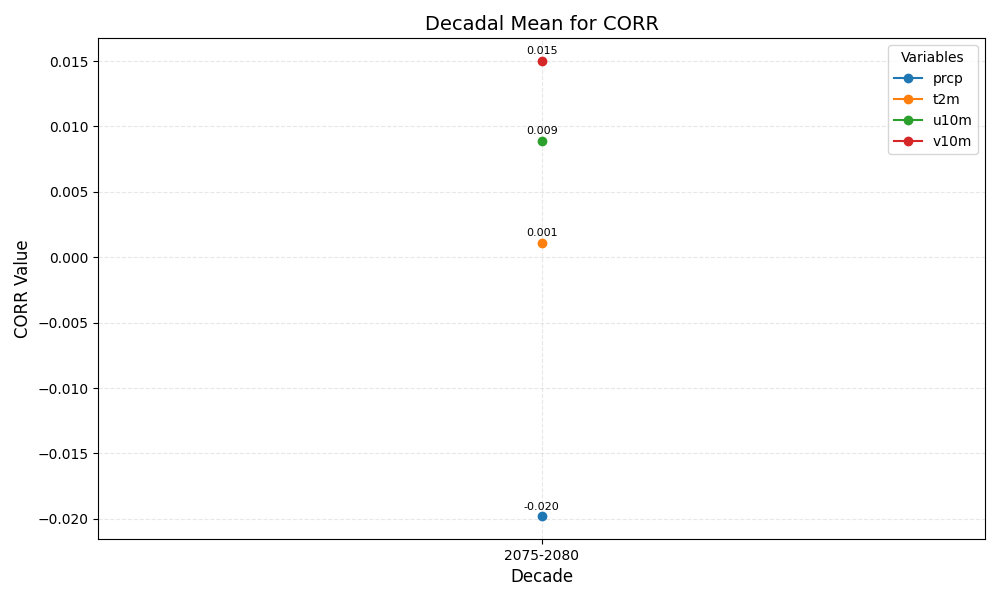

The data file committed next to this chart (first rows):
year_bin	prcp	t2m	u10m	v10m
2075-2080	-0.020	0.001	0.009	0.015
